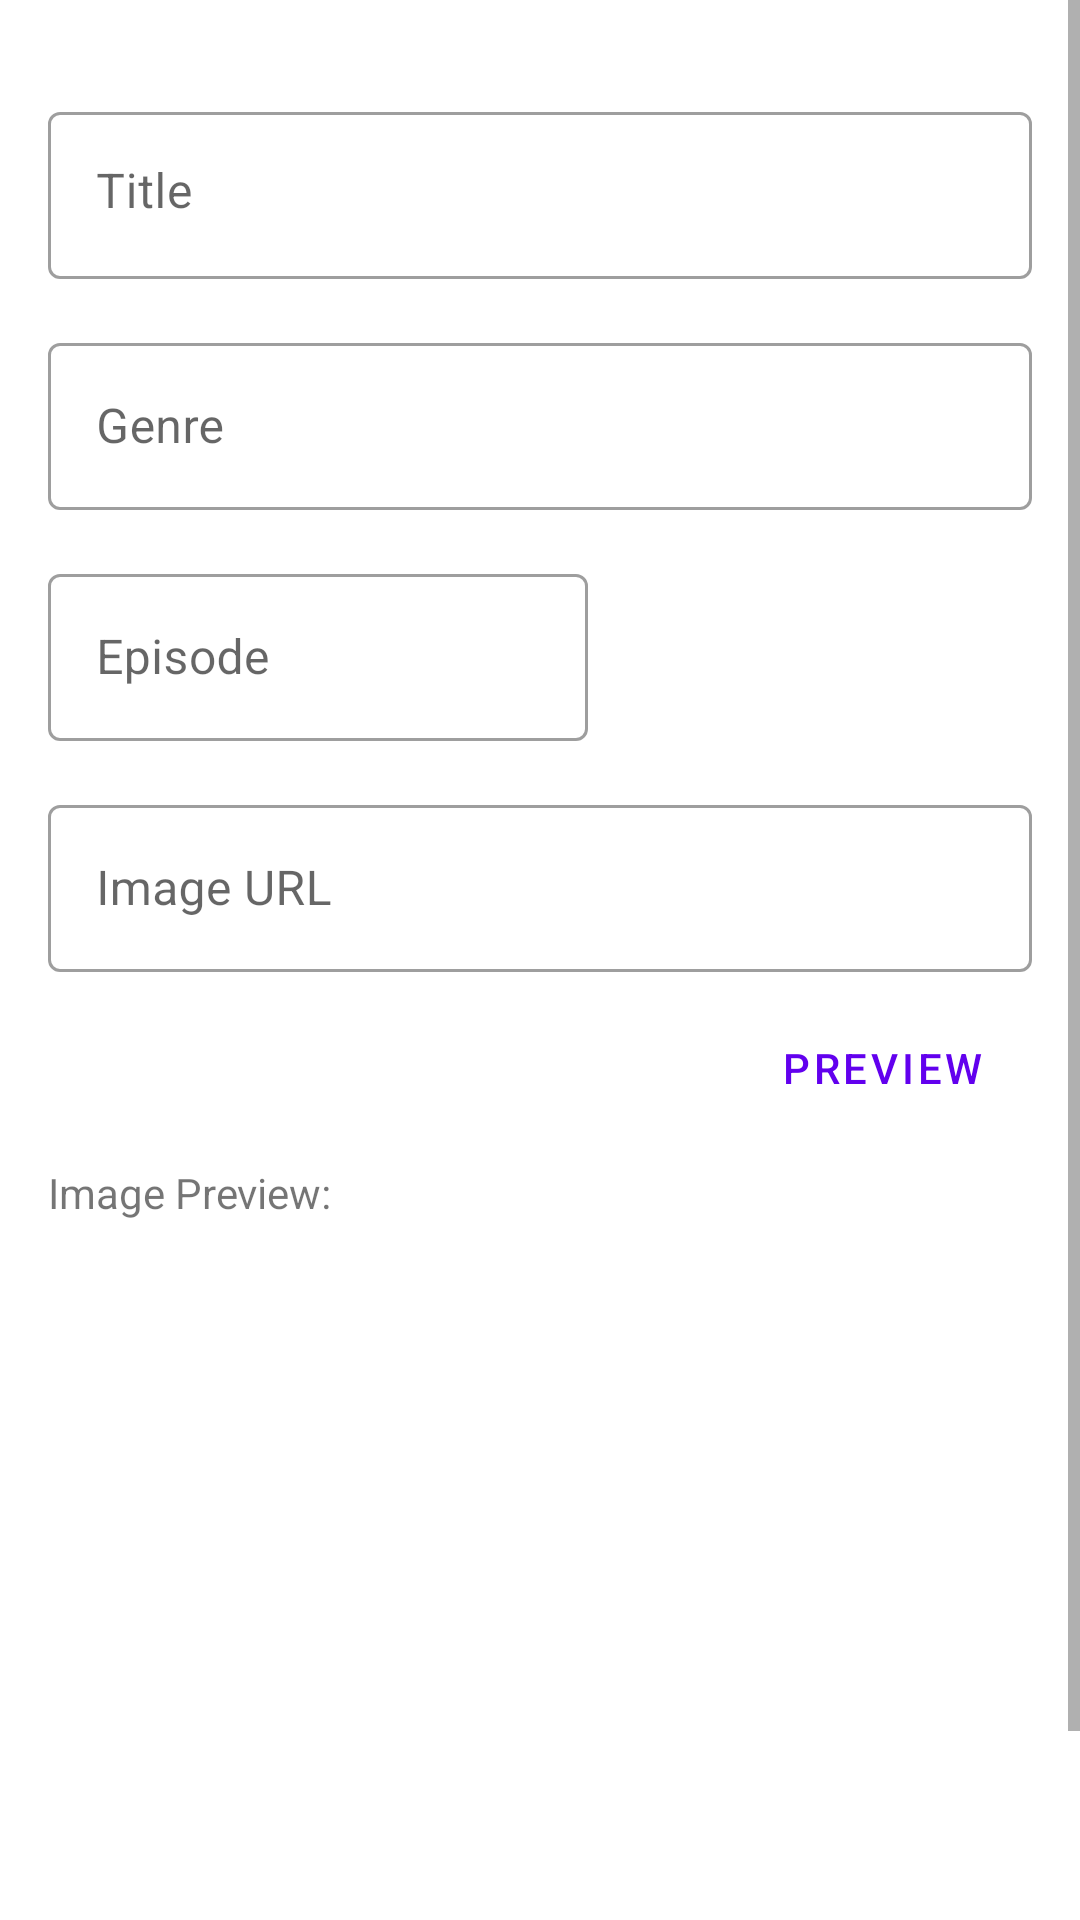

The Android layout XML behind this screen, and the referenced resources:
<!-- AndroidManifest.xml: application theme Theme.UTS160718006 -->
<!-- res/layout/fragment_add.xml -->
<?xml version="1.0" encoding="utf-8"?>
<FrameLayout xmlns:android="http://schemas.android.com/apk/res/android"
    xmlns:app="http://schemas.android.com/apk/res-auto"
    xmlns:tools="http://schemas.android.com/tools"
    android:layout_width="match_parent"
    android:layout_height="match_parent"
    tools:context=".view.AddFragment">

    <ScrollView
        android:layout_width="match_parent"
        android:layout_height="match_parent">

        <androidx.constraintlayout.widget.ConstraintLayout
            android:layout_width="match_parent"
            android:layout_height="match_parent">

            <com.google.android.material.textfield.TextInputLayout
                android:id="@+id/textInputLayout"
                style="@style/Widget.MaterialComponents.TextInputLayout.OutlinedBox"
                android:layout_width="match_parent"
                android:layout_height="wrap_content"
                android:layout_marginStart="16dp"
                android:layout_marginTop="32dp"
                android:layout_marginEnd="16dp"
                android:hint="Title"
                app:layout_constraintEnd_toEndOf="parent"
                app:layout_constraintStart_toStartOf="parent"
                app:layout_constraintTop_toTopOf="parent">

                <com.google.android.material.textfield.TextInputEditText
                    android:id="@+id/txtInputTitle"
                    android:layout_width="match_parent"
                    android:layout_height="wrap_content"
                    android:gravity="start" />
            </com.google.android.material.textfield.TextInputLayout>

            <com.google.android.material.textfield.TextInputLayout
                android:id="@+id/textInputLayout3"
                style="@style/Widget.MaterialComponents.TextInputLayout.OutlinedBox"
                android:layout_width="match_parent"
                android:layout_height="wrap_content"
                android:layout_marginStart="16dp"
                android:layout_marginTop="16dp"
                android:layout_marginEnd="16dp"
                android:hint="Genre"
                app:layout_constraintEnd_toEndOf="parent"
                app:layout_constraintStart_toStartOf="parent"
                app:layout_constraintTop_toBottomOf="@+id/textInputLayout">

                <com.google.android.material.textfield.TextInputEditText
                    android:id="@+id/txtInputGenre"
                    android:layout_width="match_parent"
                    android:layout_height="wrap_content" />
            </com.google.android.material.textfield.TextInputLayout>

            <com.google.android.material.textfield.TextInputLayout
                android:id="@+id/textInputLayout5"
                style="@style/Widget.MaterialComponents.TextInputLayout.OutlinedBox"
                android:layout_width="180dp"
                android:layout_height="wrap_content"
                android:layout_marginStart="16dp"
                android:layout_marginTop="16dp"
                android:hint="Episode"
                app:layout_constraintStart_toStartOf="parent"
                app:layout_constraintTop_toBottomOf="@+id/textInputLayout3">

                <com.google.android.material.textfield.TextInputEditText
                    android:id="@+id/txtInputEpisode"
                    android:layout_width="match_parent"
                    android:layout_height="wrap_content" />
            </com.google.android.material.textfield.TextInputLayout>

            <com.google.android.material.textfield.TextInputLayout
                android:id="@+id/textInputLayout7"
                style="@style/Widget.MaterialComponents.TextInputLayout.OutlinedBox"
                android:layout_width="match_parent"
                android:layout_height="wrap_content"
                android:layout_marginStart="16dp"
                android:layout_marginTop="16dp"
                android:layout_marginEnd="16dp"
                android:hint="Image URL"
                app:layout_constraintEnd_toEndOf="parent"
                app:layout_constraintStart_toStartOf="parent"
                app:layout_constraintTop_toBottomOf="@+id/textInputLayout5">

                <com.google.android.material.textfield.TextInputEditText
                    android:id="@+id/txtInputURL"
                    android:layout_width="match_parent"
                    android:layout_height="wrap_content" />
            </com.google.android.material.textfield.TextInputLayout>

            <TextView
                android:id="@+id/textView2"
                android:layout_width="wrap_content"
                android:layout_height="wrap_content"
                android:layout_marginStart="16dp"
                android:layout_marginTop="8dp"
                android:text="Image Preview:"
                app:layout_constraintStart_toStartOf="parent"
                app:layout_constraintTop_toBottomOf="@+id/btnPreview" />

            <ImageView
                android:id="@+id/imgPreview"
                android:layout_width="127dp"
                android:layout_height="207dp"
                android:layout_marginStart="16dp"
                android:layout_marginTop="16dp"
                android:layout_marginEnd="16dp"
                android:scaleType="centerCrop"
                app:layout_constraintEnd_toEndOf="parent"
                app:layout_constraintStart_toStartOf="parent"
                app:layout_constraintTop_toBottomOf="@+id/textView2"
                tools:src="@tools:sample/avatars" />

            <Button
                android:id="@+id/btnAdd"
                android:layout_width="wrap_content"
                android:layout_height="wrap_content"
                android:layout_marginTop="16dp"
                android:layout_marginEnd="16dp"
                android:layout_marginBottom="16dp"
                android:text="add"
                app:layout_constraintBottom_toBottomOf="parent"
                app:layout_constraintEnd_toEndOf="parent"
                app:layout_constraintTop_toBottomOf="@+id/imgPreview" />

            <Button
                android:id="@+id/btnBack"
                style="@style/Widget.MaterialComponents.Button.OutlinedButton"
                android:layout_width="wrap_content"
                android:layout_height="wrap_content"
                android:layout_marginTop="16dp"
                android:layout_marginEnd="16dp"
                android:layout_marginBottom="16dp"
                android:text="back"
                app:layout_constraintBottom_toBottomOf="parent"
                app:layout_constraintEnd_toStartOf="@+id/btnAdd"
                app:layout_constraintTop_toBottomOf="@+id/imgPreview" />

            <Button
                android:id="@+id/btnPreview"
                style="@style/Widget.MaterialComponents.Button.OutlinedButton"
                android:layout_width="wrap_content"
                android:layout_height="wrap_content"
                android:layout_marginTop="8dp"
                android:layout_marginEnd="16dp"
                android:text="Preview"
                app:layout_constraintEnd_toEndOf="parent"
                app:layout_constraintTop_toBottomOf="@+id/textInputLayout7" />
        </androidx.constraintlayout.widget.ConstraintLayout>
    </ScrollView>

</FrameLayout>
<!-- resources referenced by this layout -->
<resources>
  <style name="Theme.UTS160718006" parent="Theme.MaterialComponents.DayNight.DarkActionBar">
          
          <item name="colorPrimary">@color/purple_500</item>
          <item name="colorPrimaryVariant">@color/purple_700</item>
          <item name="colorOnPrimary">@color/white</item>
          
          <item name="colorSecondary">@color/teal_200</item>
          <item name="colorSecondaryVariant">@color/teal_700</item>
          <item name="colorOnSecondary">@color/black</item>
          
          <item name="android:statusBarColor" tools:targetApi="l">?attr/colorPrimaryVariant</item>
          
      </style>
  <!-- not gathered from this repository: default colours our renderer supplied (Android Studio template values) -->
  <color name="purple_500">#FF6200EE</color>
  <color name="purple_700">#FF3700B3</color>
  <color name="teal_200">#FF03DAC5</color>
  <color name="teal_700">#FF018786</color>
  <color name="black">#FF000000</color>
  <color name="white">#FFFFFFFF</color>
</resources>
